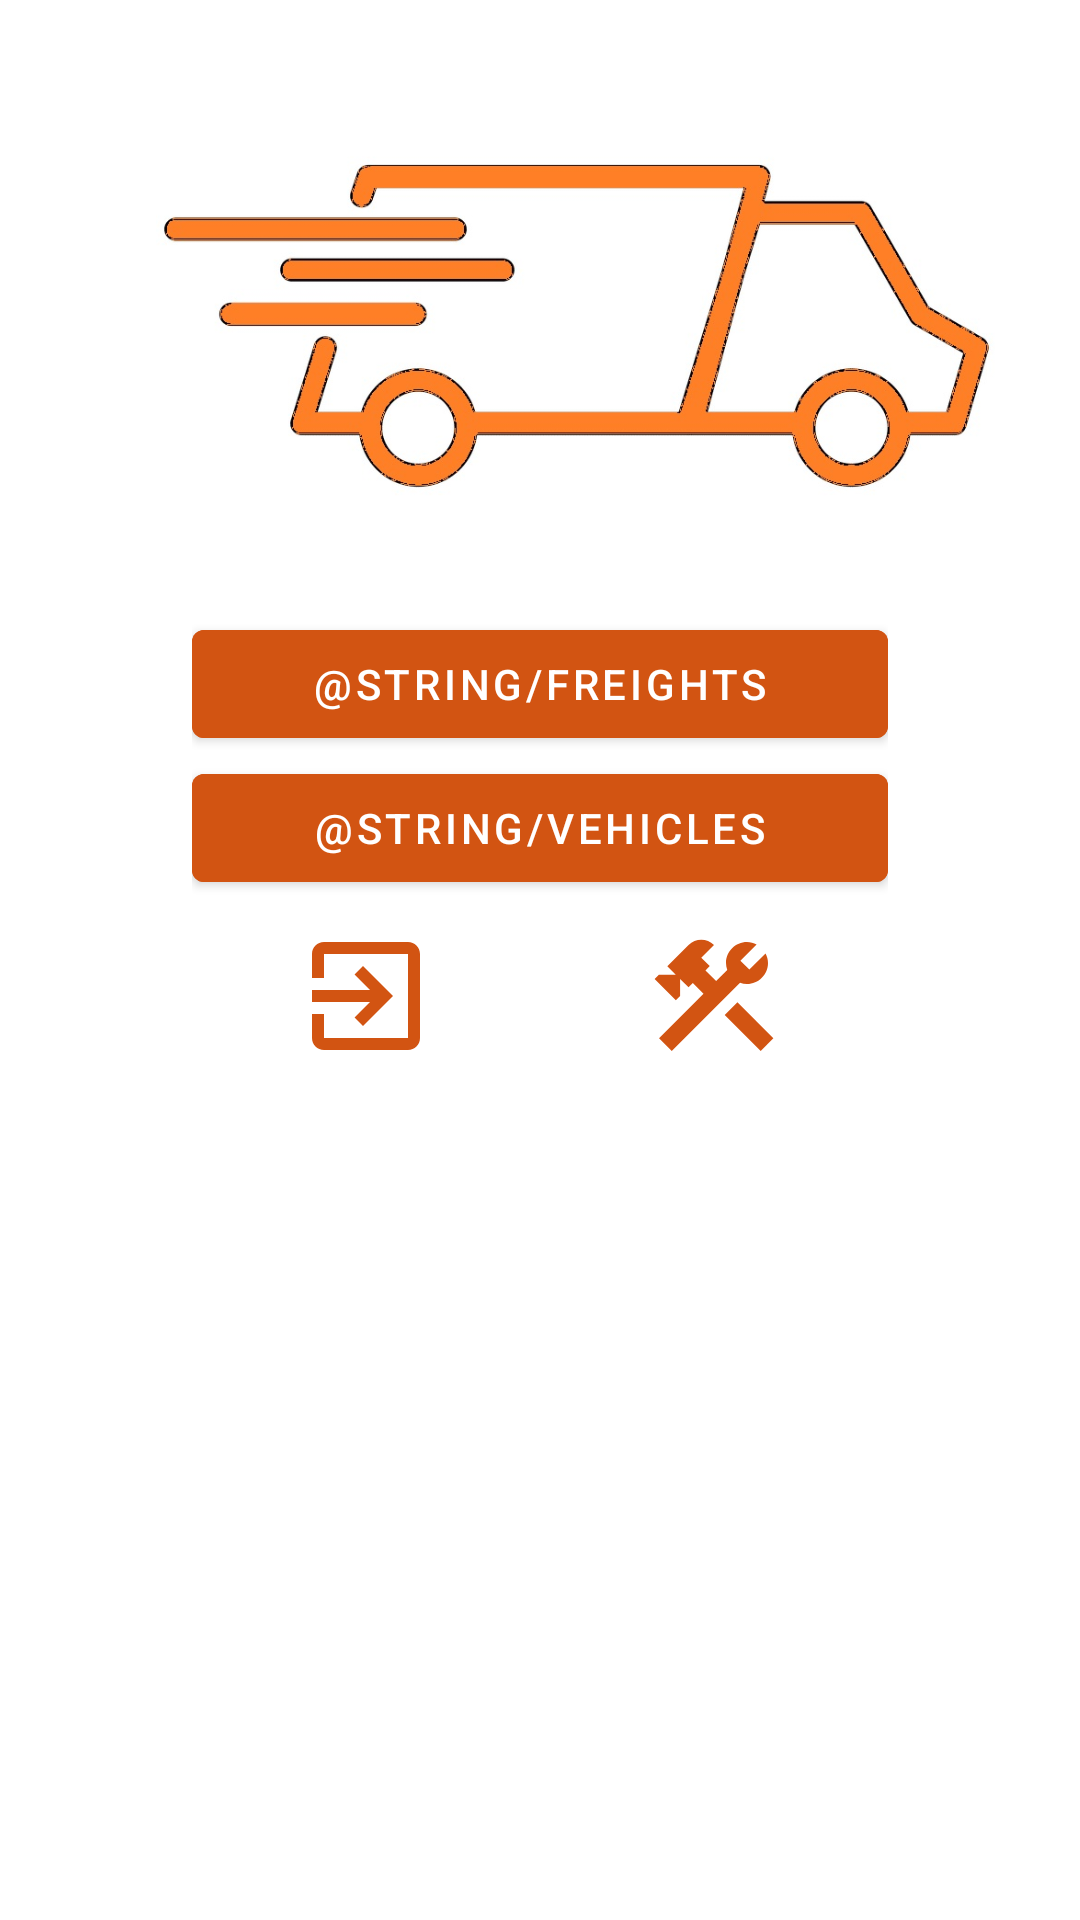

Reconstruct the res/layout file that produces this screen, plus the resources it refers to.
<!-- AndroidManifest.xml: application theme Theme.FreteFacil -->
<!-- res/layout/activity_menu.xml -->
<?xml version="1.0" encoding="utf-8"?>
<androidx.constraintlayout.widget.ConstraintLayout xmlns:android="http://schemas.android.com/apk/res/android"
    xmlns:app="http://schemas.android.com/apk/res-auto"
    xmlns:tools="http://schemas.android.com/tools"
    android:layout_width="match_parent"
    android:layout_height="match_parent"
    tools:context=".mvp.view.MenuActivity">

    <LinearLayout
        android:id="@+id/linearLayout"
        android:layout_width="0dp"
        android:layout_height="wrap_content"
        android:layout_marginStart="64dp"
        android:layout_marginTop="32dp"
        android:layout_marginEnd="64dp"
        android:orientation="vertical"
        app:layout_constraintEnd_toEndOf="parent"
        app:layout_constraintStart_toStartOf="parent"
        app:layout_constraintTop_toBottomOf="@+id/imageView">

        <Button
            android:id="@+id/bt_freight"
            android:layout_width="match_parent"
            android:layout_height="wrap_content"
            android:backgroundTint="@color/orange"
            android:text="@string/freights" />

        <Button
            android:id="@+id/bt_vehicle"
            android:layout_width="match_parent"
            android:layout_height="wrap_content"
            android:backgroundTint="@color/orange"
            android:text="@string/vehicles" />

        <LinearLayout
            android:layout_width="match_parent"
            android:layout_height="match_parent"
            android:layout_marginTop="@dimen/form_fields_margin"
            android:orientation="horizontal">

            <ImageView
                android:id="@+id/bt_exit"
                android:layout_width="wrap_content"
                android:layout_height="wrap_content"
                android:layout_weight="1"
                app:srcCompat="@drawable/ic_baseline_exit_to_app_48" />

            <ImageView
                android:id="@+id/bt_config"
                android:layout_width="wrap_content"
                android:layout_height="wrap_content"
                android:layout_weight="1"
                app:srcCompat="@drawable/ic_baseline_construction_48" />
        </LinearLayout>

    </LinearLayout>

    <ImageView
        android:id="@+id/imageView"
        android:layout_width="281dp"
        android:layout_height="132dp"
        android:layout_marginStart="52dp"
        android:layout_marginTop="40dp"
        app:layout_constraintStart_toStartOf="parent"
        app:layout_constraintTop_toTopOf="parent"
        app:srcCompat="@drawable/frete" />
</androidx.constraintlayout.widget.ConstraintLayout>
<!-- resources referenced by this layout -->
<resources>
  <color name="orange">#D25412</color>
  <dimen name="form_fields_margin">8dp</dimen>
  <!-- drawable frete: jpg bitmap (drawable-v24, 56779 bytes) -->
  <!-- drawable ic_baseline_construction_48 (drawable) -->
  <vector android:height="48dp" android:tint="#D25412"
      android:viewportHeight="24" android:viewportWidth="24"
      android:width="48dp" xmlns:android="http://schemas.android.com/apk/res/android">
      <path android:fillColor="@android:color/white" android:pathData="M13.7827,15.1719l2.1213,-2.1213l5.9962,5.9962l-2.1213,2.1213z"/>
      <path android:fillColor="@android:color/white" android:pathData="M17.5,10c1.93,0 3.5,-1.57 3.5,-3.5c0,-0.58 -0.16,-1.12 -0.41,-1.6l-2.7,2.7L16.4,6.11l2.7,-2.7C18.62,3.16 18.08,3 17.5,3C15.57,3 14,4.57 14,6.5c0,0.41 0.08,0.8 0.21,1.16l-1.85,1.85l-1.78,-1.78l0.71,-0.71L9.88,5.61L12,3.49c-1.17,-1.17 -3.07,-1.17 -4.24,0L4.22,7.03l1.41,1.41H2.81L2.1,9.15l3.54,3.54l0.71,-0.71V9.15l1.41,1.41l0.71,-0.71l1.78,1.78l-7.41,7.41l2.12,2.12L16.34,9.79C16.7,9.92 17.09,10 17.5,10z"/>
  </vector>
  <!-- drawable ic_baseline_exit_to_app_48 (drawable) -->
  <vector android:height="48dp" android:tint="#D25412"
      android:viewportHeight="24" android:viewportWidth="24"
      android:width="48dp" xmlns:android="http://schemas.android.com/apk/res/android">
      <path android:fillColor="@android:color/white" android:pathData="M10.09,15.59L11.5,17l5,-5 -5,-5 -1.41,1.41L12.67,11H3v2h9.67l-2.58,2.59zM19,3H5c-1.11,0 -2,0.9 -2,2v4h2V5h14v14H5v-4H3v4c0,1.1 0.89,2 2,2h14c1.1,0 2,-0.9 2,-2V5c0,-1.1 -0.9,-2 -2,-2z"/>
  </vector>
  <style name="Theme.FreteFacil" parent="Theme.MaterialComponents.DayNight.DarkActionBar">
          
          <item name="colorPrimary">@color/orange</item>
          <item name="colorPrimaryVariant">@color/purple_700</item>
          <item name="colorOnPrimary">@color/white</item>
          
          <item name="colorSecondary">@color/teal_200</item>
          <item name="colorSecondaryVariant">@color/teal_700</item>
          <item name="colorOnSecondary">@color/black</item>
          
          <item name="android:statusBarColor" tools:targetApi="l">?attr/colorPrimaryVariant</item>
          
      </style>
  <color name="purple_700">#FF3700B3</color>
  <color name="white">#FFFFFFFF</color>
  <color name="teal_200">#FF03DAC5</color>
  <color name="teal_700">#FF018786</color>
  <color name="black">#FF000000</color>
</resources>
